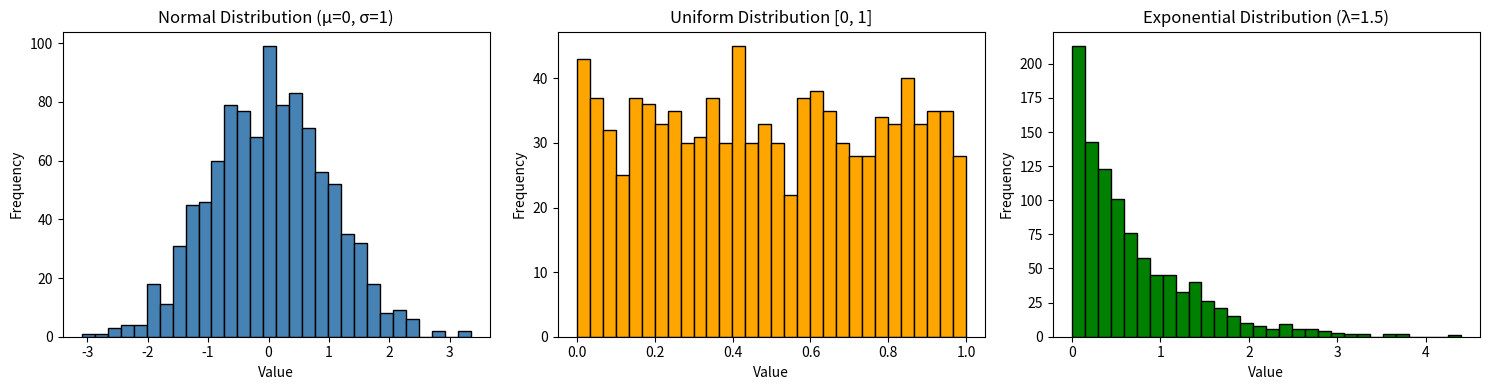

Recreate this plot in Python.
import numpy as np
import matplotlib.pyplot as plt

mu, sigma = 0, 1          # mean and standard deviation
normal_samples = np.random.normal(mu, sigma, 1000)
print('Normal Samples (first 10):', normal_samples[:10].round(3))

low, high = 0, 1
uniform_samples = np.random.uniform(low, high, 1000)
print('Uniform Samples (first 10):', uniform_samples[:10].round(3))

lam = 1.5
exponential_samples = np.random.exponential(1/lam, 1000)
print('Exponential Samples (first 10):', exponential_samples[:10].round(3))

fig, axes = plt.subplots(1, 3, figsize=(15, 4))

axes[0].hist(normal_samples, bins=30, color='steelblue', edgecolor='black')
axes[0].set_title('Normal Distribution (μ=0, σ=1)')
axes[0].set_xlabel('Value'); axes[0].set_ylabel('Frequency')

axes[1].hist(uniform_samples, bins=30, color='orange', edgecolor='black')
axes[1].set_title('Uniform Distribution [0, 1]')
axes[1].set_xlabel('Value'); axes[1].set_ylabel('Frequency')

axes[2].hist(exponential_samples, bins=30, color='green', edgecolor='black')
axes[2].set_title('Exponential Distribution (λ=1.5)')
axes[2].set_xlabel('Value'); axes[2].set_ylabel('Frequency')

plt.tight_layout()
plt.show()

for name, samples in [('Normal', normal_samples), ('Uniform', uniform_samples), ('Exponential', exponential_samples)]:
    print(f'{name}: Mean={samples.mean():.3f}, Std={samples.std():.3f}, Min={samples.min():.3f}, Max={samples.max():.3f}')
